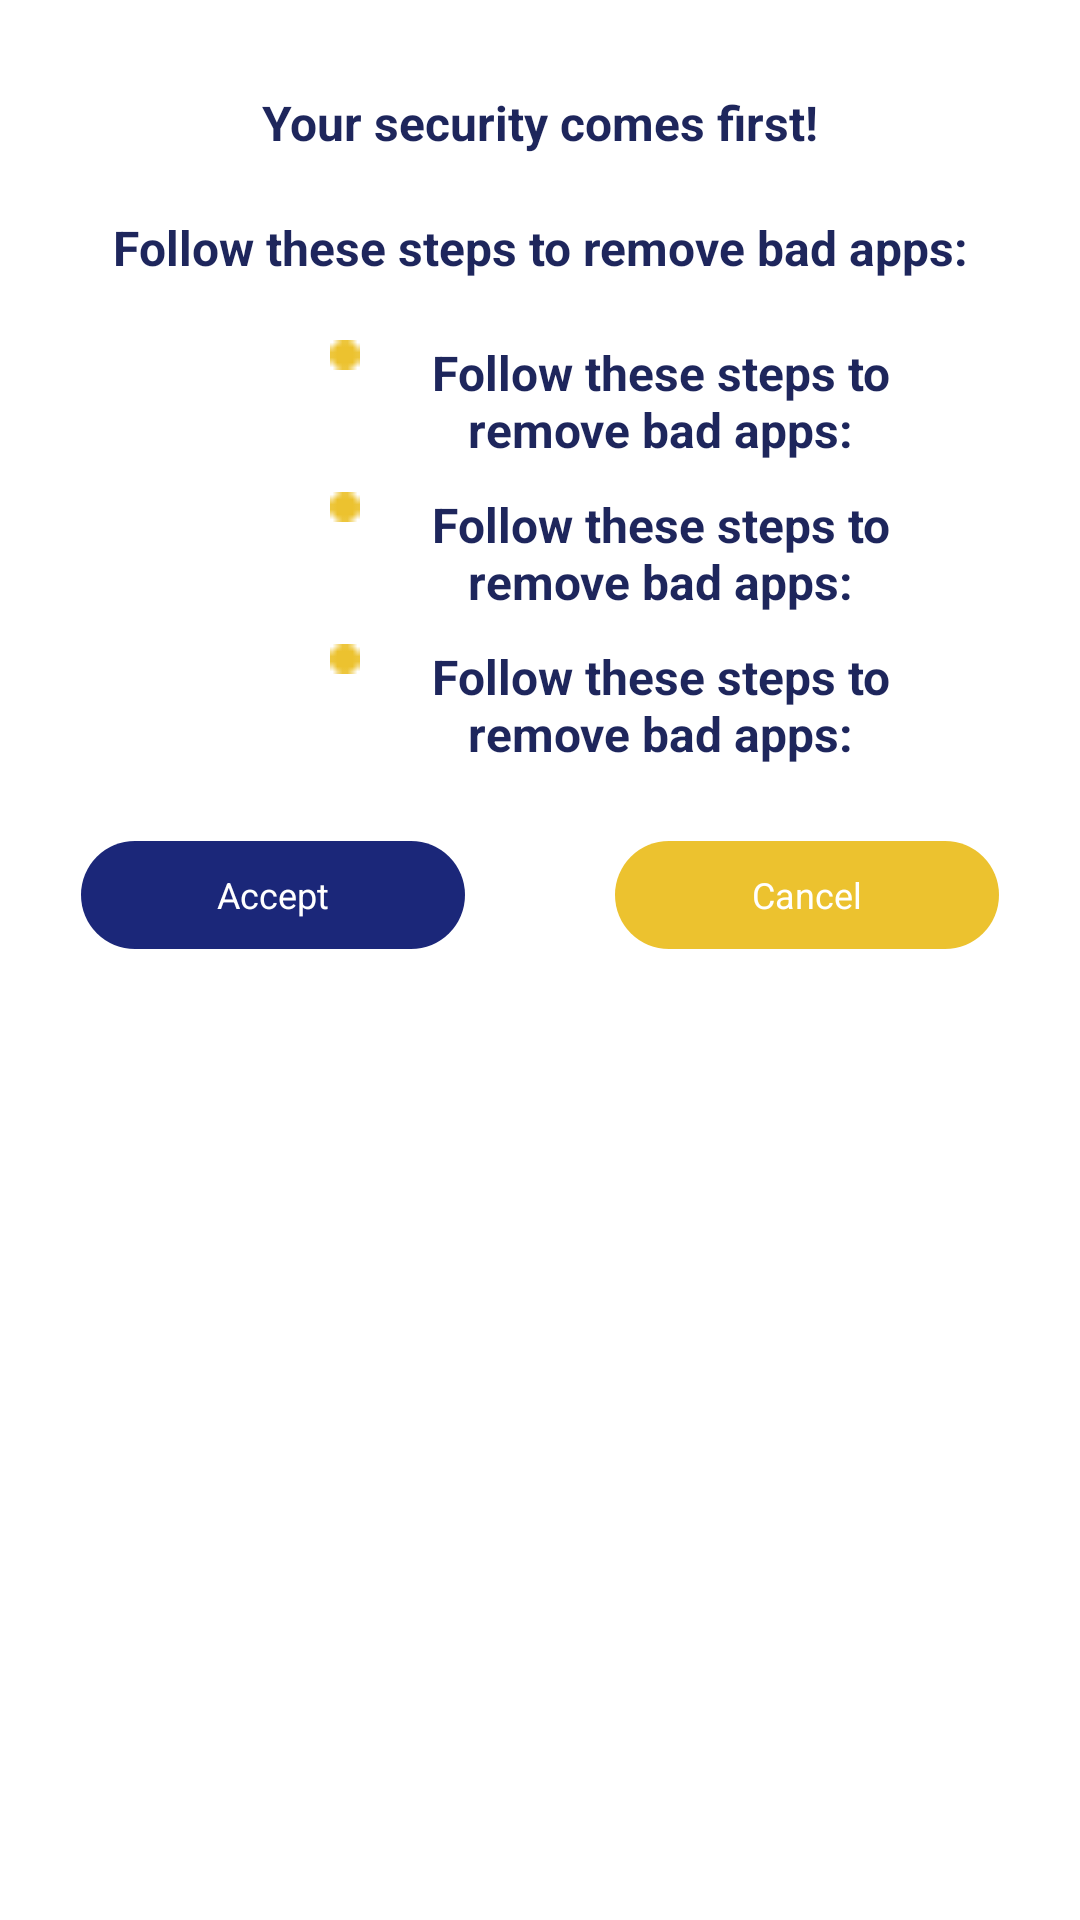

The Android layout XML behind this screen, and the referenced resources:
<!-- AndroidManifest.xml: application theme Theme.Dex -->
<!-- res/layout/bottomsheet_instruction.xml -->
<?xml version="1.0" encoding="utf-8"?>
<RelativeLayout xmlns:android="http://schemas.android.com/apk/res/android"
    xmlns:tools="http://schemas.android.com/tools"
    android:id="@+id/root_layout_bottom"
    android:layout_width="match_parent"
    android:layout_height="wrap_content"
    android:background="@drawable/round_dialog"
    android:padding="10dp"
    tools:context=".activity.InstructionActivity">

    <LinearLayout
        android:layout_width="match_parent"
        android:layout_height="wrap_content"
        android:background="#FFFFFF"
        android:orientation="vertical"
        android:paddingBottom="10dp">

        <TextView
            android:layout_width="match_parent"
            android:layout_height="wrap_content"
            android:layout_marginTop="20dp"
            android:text="@string/your_security_comes_first"
            android:textAlignment="center"
            android:textColor="#1E265C"
            android:textSize="16sp"
            android:textStyle="bold" />

        <TextView

            android:layout_width="match_parent"
            android:layout_height="wrap_content"
            android:layout_marginTop="20dp"
            android:text="@string/follow_these_steps_to_remove_bad_apps"
            android:textAlignment="center"
            android:textColor="#1E265C"
            android:textSize="16sp"
            android:textStyle="bold" />

        <LinearLayout
            android:layout_width="match_parent"
            android:layout_height="wrap_content"
            android:layout_marginStart="100dp"
            android:layout_marginTop="20dp"
            android:orientation="horizontal">

            <ImageView
                android:layout_width="10dp"
                android:layout_height="10dp"
                android:layout_gravity="center_horizontal"
                android:layout_marginTop="20dp"
                android:src="@drawable/bulletpoint" />

            <TextView
                android:layout_width="200dp"
                android:layout_height="wrap_content"
                android:text="@string/follow_these_steps_to_remove_bad_apps"
                android:textAlignment="center"
                android:textColor="#1E265C"
                android:textSize="16sp"
                android:textStyle="bold" />

        </LinearLayout>

        <LinearLayout
            android:layout_width="match_parent"
            android:layout_height="wrap_content"
            android:layout_marginStart="100dp"
            android:layout_marginTop="10dp"
            android:orientation="horizontal">

            <ImageView
                android:layout_width="10dp"
                android:layout_height="10dp"
                android:layout_gravity="center_horizontal"
                android:layout_marginTop="20dp"
                android:src="@drawable/bulletpoint" />

            <TextView
                android:layout_width="200dp"
                android:layout_height="wrap_content"
                android:text="@string/follow_these_steps_to_remove_bad_apps"
                android:textAlignment="center"
                android:textColor="#1E265C"
                android:textSize="16sp"
                android:textStyle="bold" />

        </LinearLayout>

        <LinearLayout
            android:layout_width="match_parent"
            android:layout_height="wrap_content"
            android:layout_marginStart="100dp"
            android:layout_marginTop="10dp"
            android:orientation="horizontal">

            <ImageView
                android:layout_width="10dp"
                android:layout_height="10dp"
                android:layout_gravity="center_horizontal"
                android:layout_marginTop="20dp"
                android:src="@drawable/bulletpoint" />

            <TextView
                android:layout_width="200dp"
                android:layout_height="wrap_content"
                android:text="@string/follow_these_steps_to_remove_bad_apps"
                android:textAlignment="center"
                android:textColor="#1E265C"
                android:textSize="16sp"
                android:textStyle="bold" />

        </LinearLayout>

        <LinearLayout
            android:layout_width="wrap_content"
            android:layout_height="wrap_content"
            android:layout_gravity="center_horizontal"
            android:layout_marginTop="20dp"
            android:orientation="horizontal"
            android:padding="5dp">

            <TextView
                android:id="@+id/txt_accept_dialog"
                android:layout_width="128dp"
                android:layout_height="36dp"
                android:layout_gravity="center_horizontal"
                android:background="@drawable/rounded_blue"
                android:gravity="center"
                android:text="Accept"
                android:textAlignment="center"
                android:textColor="#FFFFFF"
                android:textSize="12sp" />

            <TextView
                android:id="@+id/txt_cancel_dialog"
                android:layout_width="128dp"
                android:layout_height="36dp"
                android:layout_gravity="center_horizontal"
                android:layout_marginStart="50dp"
                android:background="@drawable/rounded_yellow"
                android:gravity="center"
                android:text="Cancel"
                android:textAlignment="center"
                android:textColor="#FFFFFF"
                android:textSize="12sp" />

        </LinearLayout>
    </LinearLayout>
</RelativeLayout>
<!-- resources referenced by this layout -->
<resources>
  <!-- drawable bulletpoint: png bitmap (drawable, 206 bytes) -->
  <!-- drawable rounded_blue (drawable) -->
  <?xml version="1.0" encoding="utf-8"?>
  <shape xmlns:android="http://schemas.android.com/apk/res/android"
      android:shape="rectangle" android:padding="10dp">
      
      <solid android:color="#1B2779"/>
      <corners android:radius="100dp"/>
  </shape>
  <!-- drawable rounded_yellow (drawable) -->
  <?xml version="1.0" encoding="utf-8"?>
  <shape xmlns:android="http://schemas.android.com/apk/res/android"
      android:shape="rectangle" android:padding="10dp">
      
      <solid android:color="#ECC22F"/>
      <corners android:radius="100dp"/>
  </shape>
  <string name="follow_these_steps_to_remove_bad_apps">Follow these steps to remove bad apps:</string>
  <string name="your_security_comes_first">Your security comes first!</string>
  <style name="Theme.Dex" parent="Theme.MaterialComponents.Light.NoActionBar">
          
          <item name="colorPrimary">@color/purple_500</item>
          <item name="colorPrimaryVariant">@color/purple_700</item>
          <item name="colorOnPrimary">@color/white</item>
          
          <item name="colorSecondary">@color/teal_200</item>
          <item name="colorSecondaryVariant">@color/teal_700</item>
          <item name="colorOnSecondary">@color/black</item>
          
          <item name="android:statusBarColor" tools:targetApi="l">?attr/colorPrimaryVariant</item>
          <item name="bottomSheetDialogTheme">@style/NoBackgroundDialogTheme</item>
          
      </style>
  <color name="purple_500">#1B2779</color>
  <color name="purple_700">#1B2779</color>
  <color name="white">#FFFFFFFF</color>
  <color name="teal_200">#ECC22F</color>
  <color name="teal_700">#FF018786</color>
  <color name="black">#FF000000</color>
  <style name="NoBackgroundDialogTheme" parent="Theme.AppCompat.Light.Dialog">
          <item name="android:windowBackground">@null</item>
      </style>
</resources>
